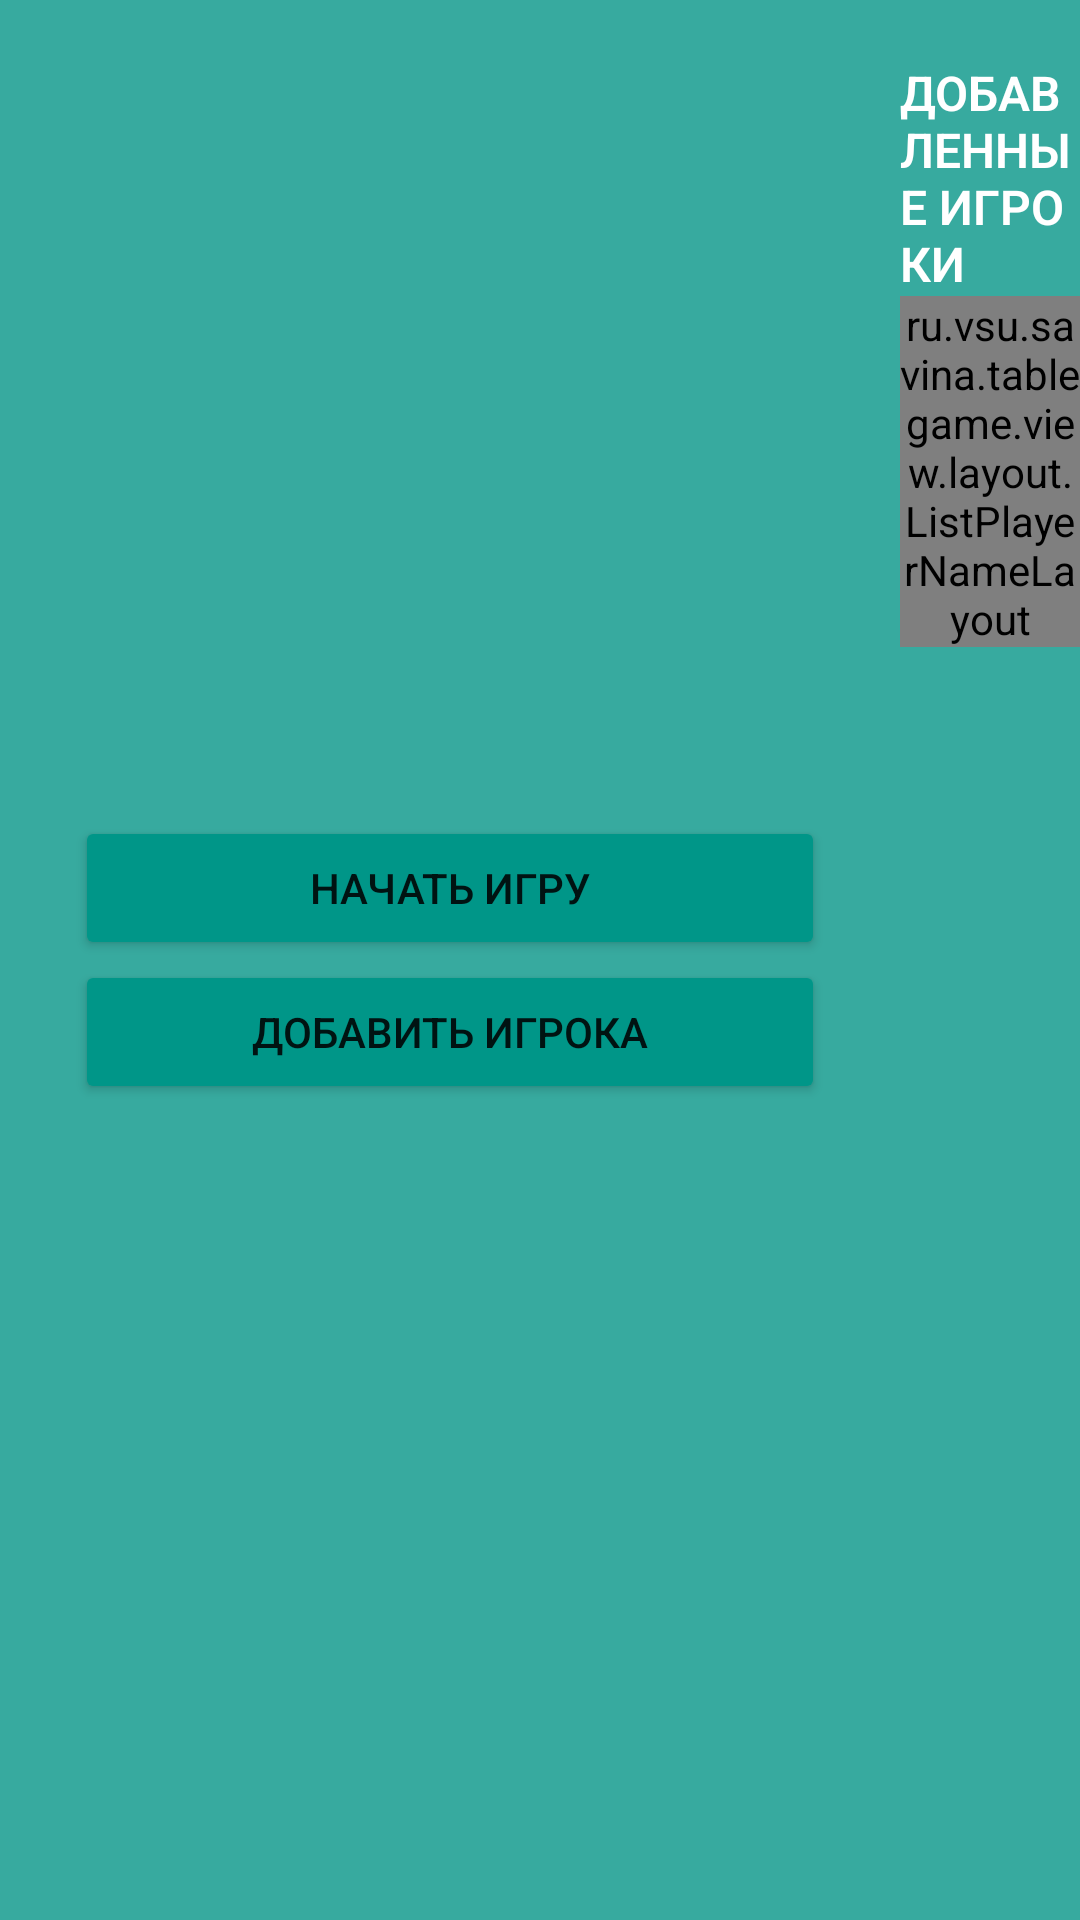

Produce the Android XML layout that renders to this screen, including the resource entries it uses.
<!-- AndroidManifest.xml: application theme Theme.TableGame -->
<!-- res/layout/activity_main.xml -->
<?xml version="1.0" encoding="utf-8"?>
<LinearLayout xmlns:android="http://schemas.android.com/apk/res/android"
    xmlns:app="http://schemas.android.com/apk/res-auto"
    xmlns:tools="http://schemas.android.com/tools"
    android:layout_width="match_parent"
    android:layout_height="match_parent"
    android:background="#FFFFFF"
    android:backgroundTint="#37AA9F"
    android:orientation="horizontal"
    android:screenOrientation="landscape"
    tools:context=".view.activity.MainActivity">

    <LinearLayout
        android:id="@+id/layout_menu"
        android:layout_width="300dp"
        android:layout_height="match_parent"
        android:gravity="center"
        android:orientation="vertical">

        <Button
            android:id="@+id/button_start"
            android:layout_width="250dp"
            android:layout_height="wrap_content"
            android:backgroundTint="#009688"
            android:text="@string/lbl_start_game"
            app:cornerRadius="10dp" />

        <Button
            android:id="@+id/button_add"
            android:layout_width="250dp"
            android:layout_height="wrap_content"
            android:backgroundTint="#009688"
            android:text="@string/lbl_add_player"
            app:cornerRadius="10dp" />

    </LinearLayout>

    <LinearLayout
        android:id="@+id/layout_player"
        android:layout_width="match_parent"
        android:layout_height="match_parent"
        android:gravity="center_horizontal"
        android:orientation="vertical"
        android:paddingTop="20dp">

        <TextView
            android:id="@+id/header"
            android:layout_width="wrap_content"
            android:layout_height="wrap_content"
            android:fontFamily="sans-serif-light"
            android:text="@string/lbl_list_header"
            android:textAllCaps="true"
            android:textColor="#FFFFFF"
            android:textSize="16sp"
            android:textStyle="bold"
            android:typeface="normal" />

        <ru.vsu.savina.tablegame.view.layout.ListPlayerNameLayout
            android:layout_width="match_parent"
            android:layout_height="wrap_content"
        />
    </LinearLayout>

</LinearLayout>
<!-- resources referenced by this layout -->
<resources>
  <string name="lbl_add_player">Добавить игрока</string>
  <string name="lbl_list_header">Добавленные игроки</string>
  <string name="lbl_start_game">Начать игру</string>
  <style name="Theme.TableGame" parent="Theme.MaterialComponents.DayNight.DarkActionBar">
          
          <item name="colorPrimary">@color/black</item>
          <item name="colorPrimaryVariant">@color/black</item>
          <item name="colorOnPrimary">@color/white</item>
          
          <item name="colorSecondary">@color/teal_200</item>
          <item name="colorSecondaryVariant">@color/teal_700</item>
          <item name="colorOnSecondary">@color/black</item>
          
          <item name="android:statusBarColor">?attr/colorPrimaryVariant</item>
          
          <item name="windowActionBar">false</item>
          <item name="windowNoTitle">true</item>
          <item name="android:windowFullscreen">true</item>
      </style>
  <color name="black">#FF000000</color>
  <color name="white">#FFFFFFFF</color>
  <color name="teal_200">#FF03DAC5</color>
  <color name="teal_700">#FF018786</color>
</resources>
